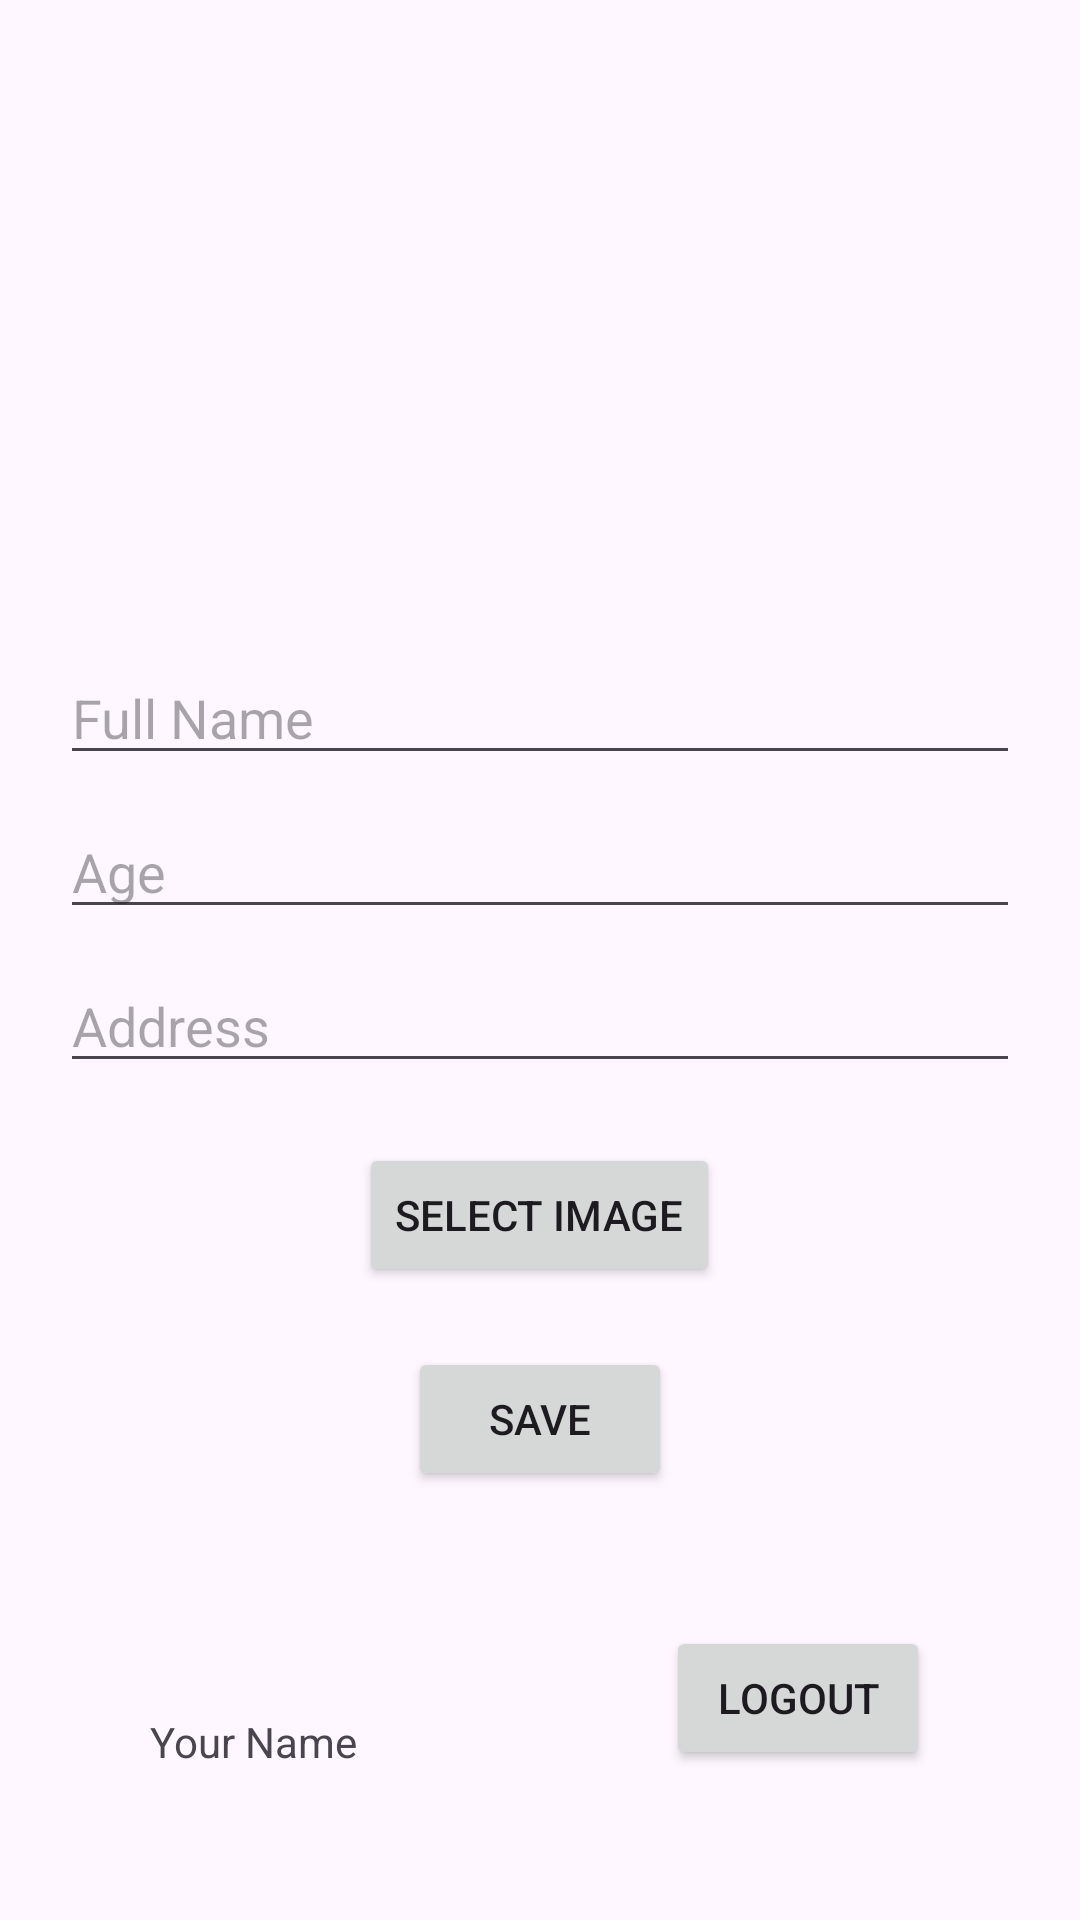

This screen was rendered from an Android layout file. Write that file and the resources it references.
<!-- AndroidManifest.xml: application theme Theme.ChuaJohn_ME3 -->
<!-- res/layout/activity_main.xml -->
<RelativeLayout xmlns:android="http://schemas.android.com/apk/res/android"
    xmlns:tools="http://schemas.android.com/tools"
    android:layout_width="match_parent"
    android:layout_height="match_parent"
    tools:context=".MainActivity">

    <ImageView
        android:id="@+id/profileImage"
        android:layout_width="202dp"
        android:layout_height="167dp"
        android:layout_centerHorizontal="true"
        android:layout_marginTop="30dp"
        android:src="@drawable/ic_launcher_background" />

    <EditText
        android:id="@+id/nameView"
        android:layout_width="match_parent"
        android:layout_height="wrap_content"
        android:hint="Full Name"
        android:layout_below="@id/profileImage"
        android:layout_marginTop="20dp"
        android:layout_marginLeft="20dp"
        android:layout_marginRight="20dp" />

    <EditText
        android:id="@+id/ageView"
        android:layout_width="match_parent"
        android:layout_height="wrap_content"
        android:hint="Age"
        android:layout_below="@id/nameView"
        android:layout_marginTop="10dp"
        android:layout_marginLeft="20dp"
        android:layout_marginRight="20dp" />

    <EditText
        android:id="@+id/addressView"
        android:layout_width="match_parent"
        android:layout_height="wrap_content"
        android:hint="Address"
        android:layout_below="@id/ageView"
        android:layout_marginTop="10dp"
        android:layout_marginLeft="20dp"
        android:layout_marginRight="20dp" />

    <Button
        android:id="@+id/selectImageButton"
        android:layout_width="wrap_content"
        android:layout_height="wrap_content"
        android:text="Select Image"
        android:layout_below="@id/addressView"
        android:layout_marginTop="20dp"
        android:layout_centerHorizontal="true" />

    <Button
        android:id="@+id/saveButton"
        android:layout_width="wrap_content"
        android:layout_height="wrap_content"
        android:text="Save"
        android:layout_below="@id/selectImageButton"
        android:layout_marginTop="20dp"
        android:layout_centerHorizontal="true" />

    <TextView
        android:id="@+id/name"
        android:layout_width="wrap_content"
        android:layout_height="wrap_content"
        android:text="Your Name"
        android:layout_alignParentBottom="true"
        android:layout_alignParentLeft="true"
        android:layout_margin="50dp" />

    <Button
        android:id="@+id/logoutButton"
        android:layout_width="wrap_content"
        android:layout_height="wrap_content"
        android:layout_alignParentRight="true"
        android:layout_alignParentBottom="true"
        android:layout_margin="50dp"
        android:text="Logout" />
</RelativeLayout>
<!-- resources referenced by this layout -->
<resources>
  <style name="Theme.ChuaJohn_ME3" parent="Base.Theme.ChuaJohn_ME3" />
  <style name="Base.Theme.ChuaJohn_ME3" parent="Theme.Material3.DayNight.NoActionBar">
          
          
      </style>
</resources>
